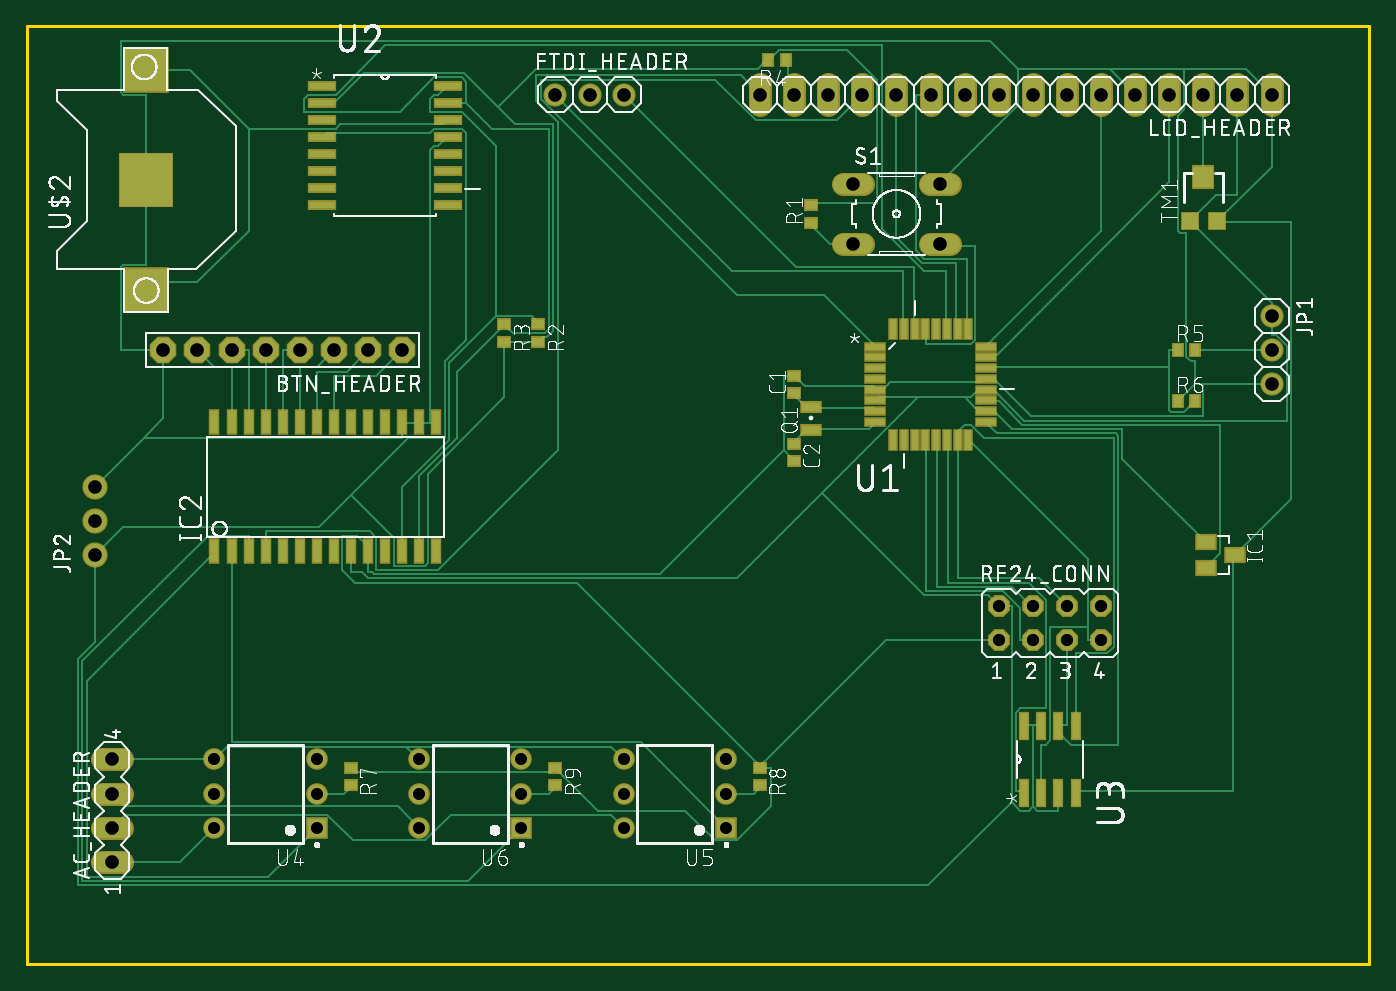
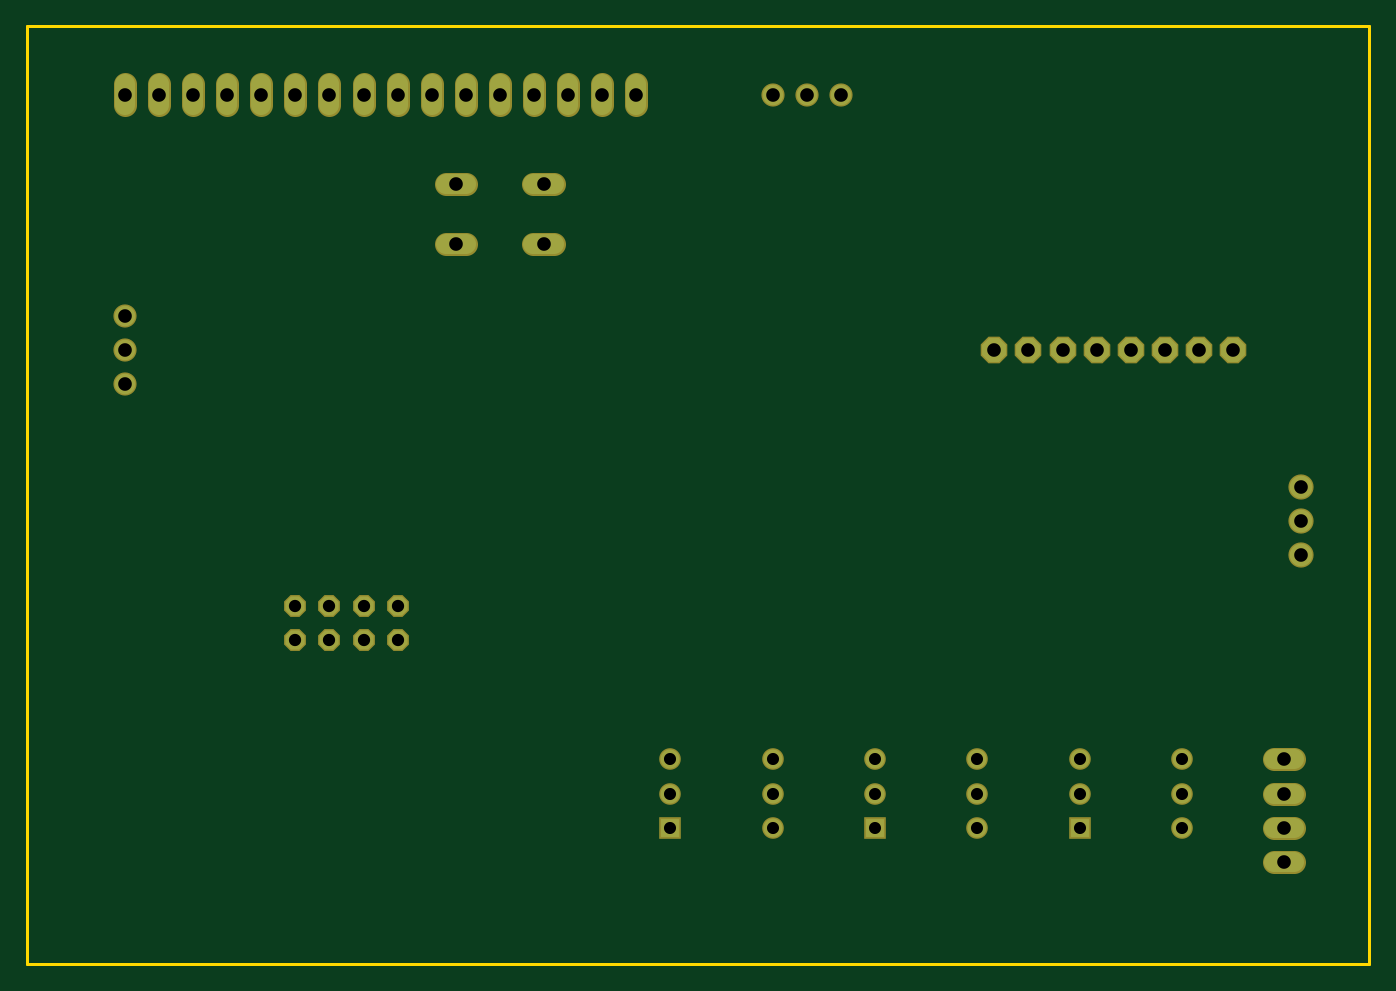
Circuit board: 10 layer files. Board 100.0 x 69.8 mm.
- bottom_copper: copper_bottom.gbr (2236 bytes)
- top_copper: copper_top.gbr (18370 bytes)
- drill: drills.xln (1030 bytes)
- outline: profile.gbr (378 bytes)
- bottom_silk: silkscreen_bottom.gbr (274 bytes)
- top_silk: silkscreen_top.gbr (189577 bytes)
- bottom_mask: soldermask_bottom.gbr (2233 bytes)
- top_mask: soldermask_top.gbr (4907 bytes)
- paste: solderpaste_bottom.gbr (271 bytes)
- paste: solderpaste_top.gbr (2940 bytes)

=== bottom_copper: copper_bottom.gbr ===
G04 EAGLE Gerber X2 export*
%TF.Part,Single*%
%TF.FileFunction,Copper,L2,Bot,Mixed*%
%TF.FilePolarity,Positive*%
%TF.GenerationSoftware,Autodesk,EAGLE,9.0.0*%
%TF.CreationDate,2019-07-04T23:27:38Z*%
G75*
%MOMM*%
%FSLAX34Y34*%
%LPD*%
%AMOC8*
5,1,8,0,0,1.08239X$1,22.5*%
G01*
%ADD10P,1.924489X8X292.500000*%
%ADD11C,1.524000*%
%ADD12C,1.524000*%
%ADD13P,1.539592X8X22.500000*%
%ADD14R,1.408000X1.408000*%
%ADD15C,1.408000*%
%ADD16C,1.676400*%


D10*
X279400Y558800D03*
X254000Y558800D03*
X228600Y558800D03*
X203200Y558800D03*
X177800Y558800D03*
X152400Y558800D03*
X127000Y558800D03*
X101600Y558800D03*
D11*
X927100Y584200D03*
X927100Y558800D03*
X927100Y533400D03*
D12*
X927100Y741680D02*
X927100Y756920D01*
X901700Y756920D02*
X901700Y741680D01*
X876300Y741680D02*
X876300Y756920D01*
X850900Y756920D02*
X850900Y741680D01*
X825500Y741680D02*
X825500Y756920D01*
X800100Y756920D02*
X800100Y741680D01*
X774700Y741680D02*
X774700Y756920D01*
X749300Y756920D02*
X749300Y741680D01*
X723900Y741680D02*
X723900Y756920D01*
X698500Y756920D02*
X698500Y741680D01*
X673100Y741680D02*
X673100Y756920D01*
X647700Y756920D02*
X647700Y741680D01*
X622300Y741680D02*
X622300Y756920D01*
X596900Y756920D02*
X596900Y741680D01*
X571500Y741680D02*
X571500Y756920D01*
X546100Y756920D02*
X546100Y741680D01*
D13*
X723900Y342900D03*
X723900Y368300D03*
X749300Y342900D03*
X749300Y368300D03*
X774700Y342900D03*
X774700Y368300D03*
X800100Y368300D03*
X800100Y342900D03*
D12*
X622808Y683006D02*
X607568Y683006D01*
X607568Y637794D02*
X622808Y637794D01*
X672592Y683006D02*
X687832Y683006D01*
X687832Y637794D02*
X672592Y637794D01*
D11*
X393700Y749300D03*
X419100Y749300D03*
X444500Y749300D03*
D14*
X215900Y203200D03*
D15*
X215900Y228600D03*
X215900Y254000D03*
X139700Y254000D03*
X139700Y228600D03*
X139700Y203200D03*
D14*
X520700Y203200D03*
D15*
X520700Y228600D03*
X520700Y254000D03*
X444500Y254000D03*
X444500Y228600D03*
X444500Y203200D03*
D14*
X368300Y203200D03*
D15*
X368300Y228600D03*
X368300Y254000D03*
X292100Y254000D03*
X292100Y228600D03*
X292100Y203200D03*
D12*
X71120Y177800D02*
X55880Y177800D01*
X55880Y203200D02*
X71120Y203200D01*
X71120Y228600D02*
X55880Y228600D01*
X55880Y254000D02*
X71120Y254000D01*
D16*
X50800Y406400D03*
X50800Y431800D03*
X50800Y457200D03*
M02*

=== top_copper: copper_top.gbr (18370 bytes, source omitted) ===
=== drill: drills.xln ===
M48
;GenerationSoftware,Autodesk,EAGLE,9.0.0*%
;CreationDate,2019-07-04T23:27:38Z*%
FMAT,2
ICI,OFF
METRIC,TZ,000.000
T3C0.900
T2C0.914
T1C1.016
%
G90
M71
T1
X27940Y55880
X25400Y55880
X22860Y55880
X20320Y55880
X17780Y55880
X15240Y55880
X12700Y55880
X10160Y55880
X92710Y58420
X92710Y55880
X92710Y53340
X92710Y74930
X90170Y74930
X87630Y74930
X85090Y74930
X82550Y74930
X80010Y74930
X77470Y74930
X74930Y74930
X72390Y74930
X69850Y74930
X67310Y74930
X64770Y74930
X62230Y74930
X59690Y74930
X57150Y74930
X54610Y74930
X6350Y17780
X6350Y20320
X6350Y22860
X6350Y25400
X5080Y40640
X5080Y43180
X44450Y74930
X61519Y68301
X61519Y63779
X68021Y68301
X68021Y63779
X39370Y74930
X41910Y74930
X5080Y45720
T2
X72390Y34290
X72390Y36830
X74930Y34290
X74930Y36830
X77470Y34290
X77470Y36830
X80010Y34290
X80010Y36830
T3
X13970Y20320
X52070Y20320
X52070Y22860
X44450Y25400
X44450Y22860
X44450Y20320
X36830Y20320
X36830Y22860
X36830Y25400
X29210Y25400
X52070Y25400
X29210Y20320
X21590Y20320
X21590Y22860
X21590Y25400
X13970Y25400
X13970Y22860
X29210Y22860
M30
=== outline: profile.gbr ===
G04 EAGLE Gerber X2 export*
%TF.Part,Single*%
%TF.FileFunction,Profile,NP*%
%TF.FilePolarity,Positive*%
%TF.GenerationSoftware,Autodesk,EAGLE,9.0.0*%
%TF.CreationDate,2019-07-04T23:27:38Z*%
G75*
%MOMM*%
%FSLAX34Y34*%
%LPD*%
%AMOC8*
5,1,8,0,0,1.08239X$1,22.5*%
G01*
%ADD10C,0.254000*%


D10*
X0Y101600D02*
X1000000Y101600D01*
X1000000Y800000D01*
X0Y800000D01*
X0Y101600D01*
M02*

=== bottom_silk: silkscreen_bottom.gbr ===
G04 EAGLE Gerber X2 export*
%TF.Part,Single*%
%TF.FileFunction,Legend,Bot,1*%
%TF.FilePolarity,Positive*%
%TF.GenerationSoftware,Autodesk,EAGLE,9.0.0*%
%TF.CreationDate,2019-07-04T23:27:38Z*%
G75*
%MOMM*%
%FSLAX34Y34*%
%LPD*%
%AMOC8*
5,1,8,0,0,1.08239X$1,22.5*%
G01*


M02*

=== top_silk: silkscreen_top.gbr (189577 bytes, source omitted) ===
=== bottom_mask: soldermask_bottom.gbr ===
G04 EAGLE Gerber X2 export*
%TF.Part,Single*%
%TF.FileFunction,Soldermask,Bot,1*%
%TF.FilePolarity,Negative*%
%TF.GenerationSoftware,Autodesk,EAGLE,9.0.0*%
%TF.CreationDate,2019-07-04T23:27:38Z*%
G75*
%MOMM*%
%FSLAX34Y34*%
%LPD*%
%AMOC8*
5,1,8,0,0,1.08239X$1,22.5*%
G01*
%ADD10P,2.144431X8X292.500000*%
%ADD11C,1.727200*%
%ADD12C,1.727200*%
%ADD13P,1.759533X8X22.500000*%
%ADD14R,1.611200X1.611200*%
%ADD15C,1.611200*%
%ADD16C,1.879600*%


D10*
X279400Y558800D03*
X254000Y558800D03*
X228600Y558800D03*
X203200Y558800D03*
X177800Y558800D03*
X152400Y558800D03*
X127000Y558800D03*
X101600Y558800D03*
D11*
X927100Y584200D03*
X927100Y558800D03*
X927100Y533400D03*
D12*
X927100Y741680D02*
X927100Y756920D01*
X901700Y756920D02*
X901700Y741680D01*
X876300Y741680D02*
X876300Y756920D01*
X850900Y756920D02*
X850900Y741680D01*
X825500Y741680D02*
X825500Y756920D01*
X800100Y756920D02*
X800100Y741680D01*
X774700Y741680D02*
X774700Y756920D01*
X749300Y756920D02*
X749300Y741680D01*
X723900Y741680D02*
X723900Y756920D01*
X698500Y756920D02*
X698500Y741680D01*
X673100Y741680D02*
X673100Y756920D01*
X647700Y756920D02*
X647700Y741680D01*
X622300Y741680D02*
X622300Y756920D01*
X596900Y756920D02*
X596900Y741680D01*
X571500Y741680D02*
X571500Y756920D01*
X546100Y756920D02*
X546100Y741680D01*
D13*
X723900Y342900D03*
X723900Y368300D03*
X749300Y342900D03*
X749300Y368300D03*
X774700Y342900D03*
X774700Y368300D03*
X800100Y368300D03*
X800100Y342900D03*
D12*
X622808Y683006D02*
X607568Y683006D01*
X607568Y637794D02*
X622808Y637794D01*
X672592Y683006D02*
X687832Y683006D01*
X687832Y637794D02*
X672592Y637794D01*
D11*
X393700Y749300D03*
X419100Y749300D03*
X444500Y749300D03*
D14*
X215900Y203200D03*
D15*
X215900Y228600D03*
X215900Y254000D03*
X139700Y254000D03*
X139700Y228600D03*
X139700Y203200D03*
D14*
X520700Y203200D03*
D15*
X520700Y228600D03*
X520700Y254000D03*
X444500Y254000D03*
X444500Y228600D03*
X444500Y203200D03*
D14*
X368300Y203200D03*
D15*
X368300Y228600D03*
X368300Y254000D03*
X292100Y254000D03*
X292100Y228600D03*
X292100Y203200D03*
D12*
X71120Y177800D02*
X55880Y177800D01*
X55880Y203200D02*
X71120Y203200D01*
X71120Y228600D02*
X55880Y228600D01*
X55880Y254000D02*
X71120Y254000D01*
D16*
X50800Y406400D03*
X50800Y431800D03*
X50800Y457200D03*
M02*

=== top_mask: soldermask_top.gbr ===
G04 EAGLE Gerber X2 export*
%TF.Part,Single*%
%TF.FileFunction,Soldermask,Top,1*%
%TF.FilePolarity,Negative*%
%TF.GenerationSoftware,Autodesk,EAGLE,9.0.0*%
%TF.CreationDate,2019-07-04T23:27:38Z*%
G75*
%MOMM*%
%FSLAX34Y34*%
%LPD*%
%AMOC8*
5,1,8,0,0,1.08239X$1,22.5*%
G01*
%ADD10P,2.144431X8X292.500000*%
%ADD11R,1.103200X0.903200*%
%ADD12R,1.603200X1.203200*%
%ADD13C,1.727200*%
%ADD14C,1.727200*%
%ADD15R,1.603200X0.903200*%
%ADD16R,0.903200X1.103200*%
%ADD17P,1.759533X8X22.500000*%
%ADD18R,1.703200X1.803200*%
%ADD19R,1.403200X1.403200*%
%ADD20R,4.103200X4.103200*%
%ADD21R,3.403200X3.403200*%
%ADD22R,1.676400X0.711200*%
%ADD23R,0.711200X1.676400*%
%ADD24R,2.184400X0.736600*%
%ADD25R,0.762000X2.184400*%
%ADD26R,0.853200X1.903200*%
%ADD27R,1.611200X1.611200*%
%ADD28C,1.611200*%
%ADD29C,1.879600*%


D10*
X279400Y558800D03*
X254000Y558800D03*
X228600Y558800D03*
X203200Y558800D03*
X177800Y558800D03*
X152400Y558800D03*
X127000Y558800D03*
X101600Y558800D03*
D11*
X571500Y526900D03*
X571500Y539900D03*
X571500Y489100D03*
X571500Y476100D03*
D12*
X900000Y406400D03*
X878000Y396900D03*
X878000Y415900D03*
D13*
X927100Y584200D03*
X927100Y558800D03*
X927100Y533400D03*
D14*
X927100Y741680D02*
X927100Y756920D01*
X901700Y756920D02*
X901700Y741680D01*
X876300Y741680D02*
X876300Y756920D01*
X850900Y756920D02*
X850900Y741680D01*
X825500Y741680D02*
X825500Y756920D01*
X800100Y756920D02*
X800100Y741680D01*
X774700Y741680D02*
X774700Y756920D01*
X749300Y756920D02*
X749300Y741680D01*
X723900Y741680D02*
X723900Y756920D01*
X698500Y756920D02*
X698500Y741680D01*
X673100Y741680D02*
X673100Y756920D01*
X647700Y756920D02*
X647700Y741680D01*
X622300Y741680D02*
X622300Y756920D01*
X596900Y756920D02*
X596900Y741680D01*
X571500Y741680D02*
X571500Y756920D01*
X546100Y756920D02*
X546100Y741680D01*
D15*
X584200Y499500D03*
X584200Y516500D03*
D11*
X584200Y653900D03*
X584200Y666900D03*
X381000Y578000D03*
X381000Y565000D03*
X355600Y578000D03*
X355600Y565000D03*
D16*
X565300Y774700D03*
X552300Y774700D03*
X857100Y558800D03*
X870100Y558800D03*
X857100Y520700D03*
X870100Y520700D03*
D17*
X723900Y342900D03*
X723900Y368300D03*
X749300Y342900D03*
X749300Y368300D03*
X774700Y342900D03*
X774700Y368300D03*
X800100Y368300D03*
X800100Y342900D03*
D14*
X622808Y683006D02*
X607568Y683006D01*
X607568Y637794D02*
X622808Y637794D01*
X672592Y683006D02*
X687832Y683006D01*
X687832Y637794D02*
X672592Y637794D01*
D18*
X876300Y688100D03*
D19*
X866300Y654850D03*
X886300Y654850D03*
D20*
X88900Y685800D03*
D21*
X88900Y603800D03*
X88900Y767800D03*
D22*
X631952Y561340D03*
X631952Y553466D03*
X631952Y545338D03*
X631952Y537464D03*
X631952Y529336D03*
X631952Y521462D03*
X631952Y513334D03*
X631952Y505460D03*
D23*
X645160Y492252D03*
X653034Y492252D03*
X661162Y492252D03*
X669036Y492252D03*
X677164Y492252D03*
X685038Y492252D03*
X693166Y492252D03*
X701040Y492252D03*
D22*
X714248Y505460D03*
X714248Y513334D03*
X714248Y521462D03*
X714248Y529336D03*
X714248Y537464D03*
X714248Y545338D03*
X714248Y553466D03*
X714248Y561340D03*
D23*
X701040Y574548D03*
X693166Y574548D03*
X685038Y574548D03*
X677164Y574548D03*
X669036Y574548D03*
X661162Y574548D03*
X653034Y574548D03*
X645160Y574548D03*
D24*
X219710Y755650D03*
X219710Y742950D03*
X219710Y730250D03*
X219710Y717550D03*
X219710Y704850D03*
X219710Y692150D03*
X219710Y679450D03*
X219710Y666750D03*
X313690Y666750D03*
X313690Y679450D03*
X313690Y692150D03*
X313690Y704850D03*
X313690Y717550D03*
X313690Y730250D03*
X313690Y742950D03*
X313690Y755650D03*
D25*
X742950Y229362D03*
X755650Y229362D03*
X768350Y229362D03*
X781050Y229362D03*
X781050Y278638D03*
X768350Y278638D03*
X755650Y278638D03*
X742950Y278638D03*
D13*
X393700Y749300D03*
X419100Y749300D03*
X444500Y749300D03*
D26*
X139700Y409400D03*
X152400Y409400D03*
X165100Y409400D03*
X177800Y409400D03*
X190500Y409400D03*
X203200Y409400D03*
X215900Y409400D03*
X228600Y409400D03*
X241300Y409400D03*
X254000Y409400D03*
X241300Y505000D03*
X254000Y505000D03*
X266700Y505000D03*
X279400Y505000D03*
X292100Y505000D03*
X304800Y505000D03*
X304800Y409400D03*
X292100Y409400D03*
X279400Y409400D03*
X266700Y409400D03*
X228600Y505000D03*
X215900Y505000D03*
X203200Y505000D03*
X190500Y505000D03*
X177800Y505000D03*
X165100Y505000D03*
X152400Y505000D03*
X139700Y505000D03*
D27*
X215900Y203200D03*
D28*
X215900Y228600D03*
X215900Y254000D03*
X139700Y254000D03*
X139700Y228600D03*
X139700Y203200D03*
D27*
X520700Y203200D03*
D28*
X520700Y228600D03*
X520700Y254000D03*
X444500Y254000D03*
X444500Y228600D03*
X444500Y203200D03*
D11*
X241300Y247800D03*
X241300Y234800D03*
X546100Y247800D03*
X546100Y234800D03*
D27*
X368300Y203200D03*
D28*
X368300Y228600D03*
X368300Y254000D03*
X292100Y254000D03*
X292100Y228600D03*
X292100Y203200D03*
D11*
X393700Y247800D03*
X393700Y234800D03*
D14*
X71120Y177800D02*
X55880Y177800D01*
X55880Y203200D02*
X71120Y203200D01*
X71120Y228600D02*
X55880Y228600D01*
X55880Y254000D02*
X71120Y254000D01*
D29*
X50800Y406400D03*
X50800Y431800D03*
X50800Y457200D03*
M02*

=== paste: solderpaste_bottom.gbr ===
G04 EAGLE Gerber X2 export*
%TF.Part,Single*%
%TF.FileFunction,Paste,Bot*%
%TF.FilePolarity,Positive*%
%TF.GenerationSoftware,Autodesk,EAGLE,9.0.0*%
%TF.CreationDate,2019-07-04T23:27:38Z*%
G75*
%MOMM*%
%FSLAX34Y34*%
%LPD*%
%AMOC8*
5,1,8,0,0,1.08239X$1,22.5*%
G01*


M02*

=== paste: solderpaste_top.gbr ===
G04 EAGLE Gerber X2 export*
%TF.Part,Single*%
%TF.FileFunction,Paste,Top*%
%TF.FilePolarity,Positive*%
%TF.GenerationSoftware,Autodesk,EAGLE,9.0.0*%
%TF.CreationDate,2019-07-04T23:27:38Z*%
G75*
%MOMM*%
%FSLAX34Y34*%
%LPD*%
%AMOC8*
5,1,8,0,0,1.08239X$1,22.5*%
G01*
%ADD10R,0.900000X0.700000*%
%ADD11R,1.400000X1.000000*%
%ADD12R,1.400000X0.700000*%
%ADD13R,0.700000X0.900000*%
%ADD14R,1.500000X1.600000*%
%ADD15R,1.200000X1.200000*%
%ADD16R,3.900000X3.900000*%
%ADD17R,3.200000X3.200000*%
%ADD18R,1.473200X0.508000*%
%ADD19R,0.508000X1.473200*%
%ADD20R,1.981200X0.533400*%
%ADD21R,0.558800X1.981200*%
%ADD22R,0.650000X1.700000*%


D10*
X571500Y526900D03*
X571500Y539900D03*
X571500Y489100D03*
X571500Y476100D03*
D11*
X900000Y406400D03*
X878000Y396900D03*
X878000Y415900D03*
D12*
X584200Y499500D03*
X584200Y516500D03*
D10*
X584200Y653900D03*
X584200Y666900D03*
X381000Y578000D03*
X381000Y565000D03*
X355600Y578000D03*
X355600Y565000D03*
D13*
X565300Y774700D03*
X552300Y774700D03*
X857100Y558800D03*
X870100Y558800D03*
X857100Y520700D03*
X870100Y520700D03*
D14*
X876300Y688100D03*
D15*
X866300Y654850D03*
X886300Y654850D03*
D16*
X88900Y685800D03*
D17*
X88900Y603800D03*
X88900Y767800D03*
D18*
X631952Y561340D03*
X631952Y553466D03*
X631952Y545338D03*
X631952Y537464D03*
X631952Y529336D03*
X631952Y521462D03*
X631952Y513334D03*
X631952Y505460D03*
D19*
X645160Y492252D03*
X653034Y492252D03*
X661162Y492252D03*
X669036Y492252D03*
X677164Y492252D03*
X685038Y492252D03*
X693166Y492252D03*
X701040Y492252D03*
D18*
X714248Y505460D03*
X714248Y513334D03*
X714248Y521462D03*
X714248Y529336D03*
X714248Y537464D03*
X714248Y545338D03*
X714248Y553466D03*
X714248Y561340D03*
D19*
X701040Y574548D03*
X693166Y574548D03*
X685038Y574548D03*
X677164Y574548D03*
X669036Y574548D03*
X661162Y574548D03*
X653034Y574548D03*
X645160Y574548D03*
D20*
X219710Y755650D03*
X219710Y742950D03*
X219710Y730250D03*
X219710Y717550D03*
X219710Y704850D03*
X219710Y692150D03*
X219710Y679450D03*
X219710Y666750D03*
X313690Y666750D03*
X313690Y679450D03*
X313690Y692150D03*
X313690Y704850D03*
X313690Y717550D03*
X313690Y730250D03*
X313690Y742950D03*
X313690Y755650D03*
D21*
X742950Y229362D03*
X755650Y229362D03*
X768350Y229362D03*
X781050Y229362D03*
X781050Y278638D03*
X768350Y278638D03*
X755650Y278638D03*
X742950Y278638D03*
D22*
X139700Y409400D03*
X152400Y409400D03*
X165100Y409400D03*
X177800Y409400D03*
X190500Y409400D03*
X203200Y409400D03*
X215900Y409400D03*
X228600Y409400D03*
X241300Y409400D03*
X254000Y409400D03*
X241300Y505000D03*
X254000Y505000D03*
X266700Y505000D03*
X279400Y505000D03*
X292100Y505000D03*
X304800Y505000D03*
X304800Y409400D03*
X292100Y409400D03*
X279400Y409400D03*
X266700Y409400D03*
X228600Y505000D03*
X215900Y505000D03*
X203200Y505000D03*
X190500Y505000D03*
X177800Y505000D03*
X165100Y505000D03*
X152400Y505000D03*
X139700Y505000D03*
D10*
X241300Y247800D03*
X241300Y234800D03*
X546100Y247800D03*
X546100Y234800D03*
X393700Y247800D03*
X393700Y234800D03*
M02*

